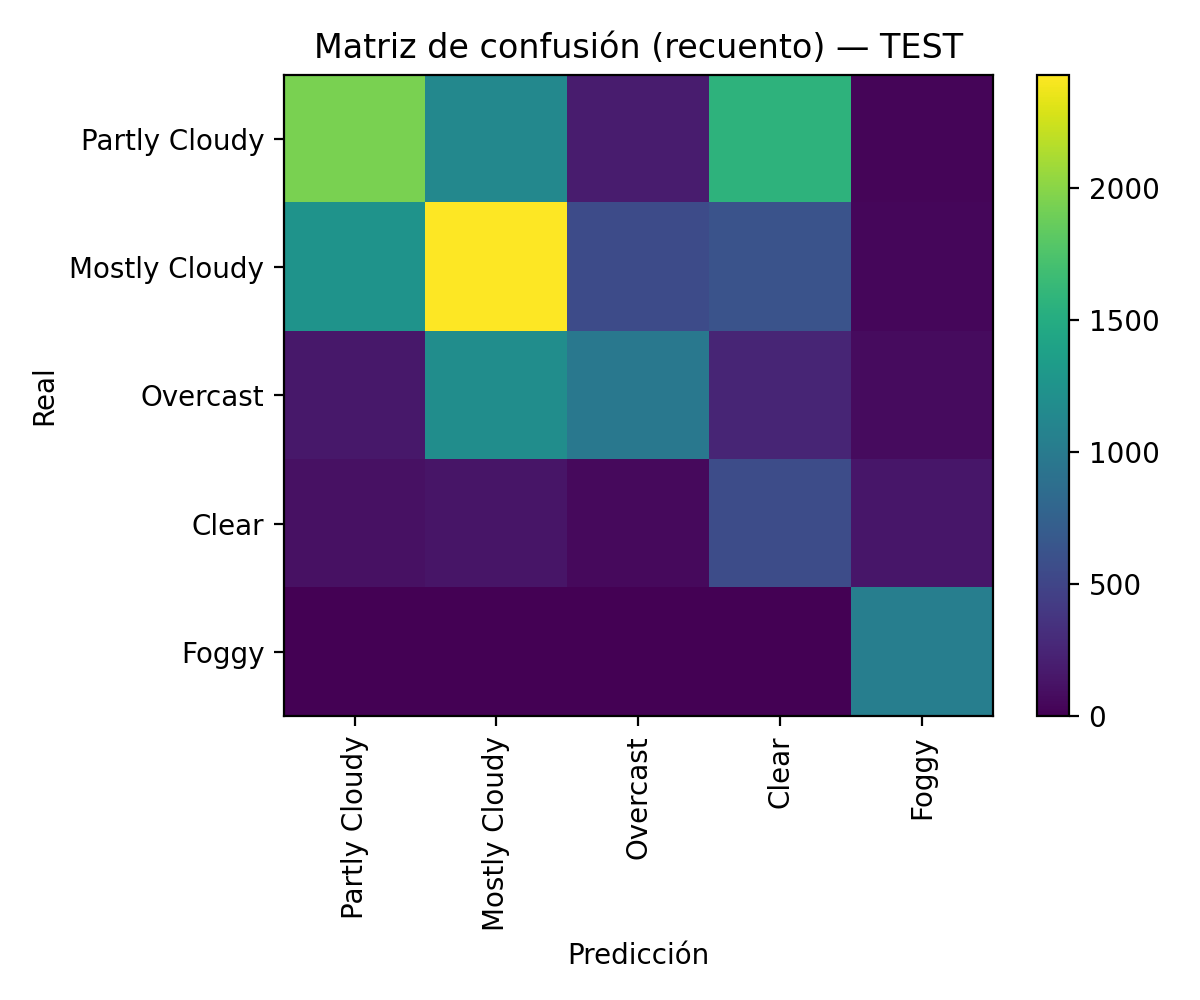

Source data for this figure (header and first rows):
, Partly Cloudy, Mostly Cloudy, Overcast, Clear, Foggy
Partly Cloudy, 1936, 1133, 182, 1575, 37
Mostly Cloudy, 1247, 2429, 554, 621, 43
Overcast, 158, 1189, 974, 255, 75
Clear, 112, 137, 58, 565, 143
Foggy, 1, 0, 7, 0, 1038
